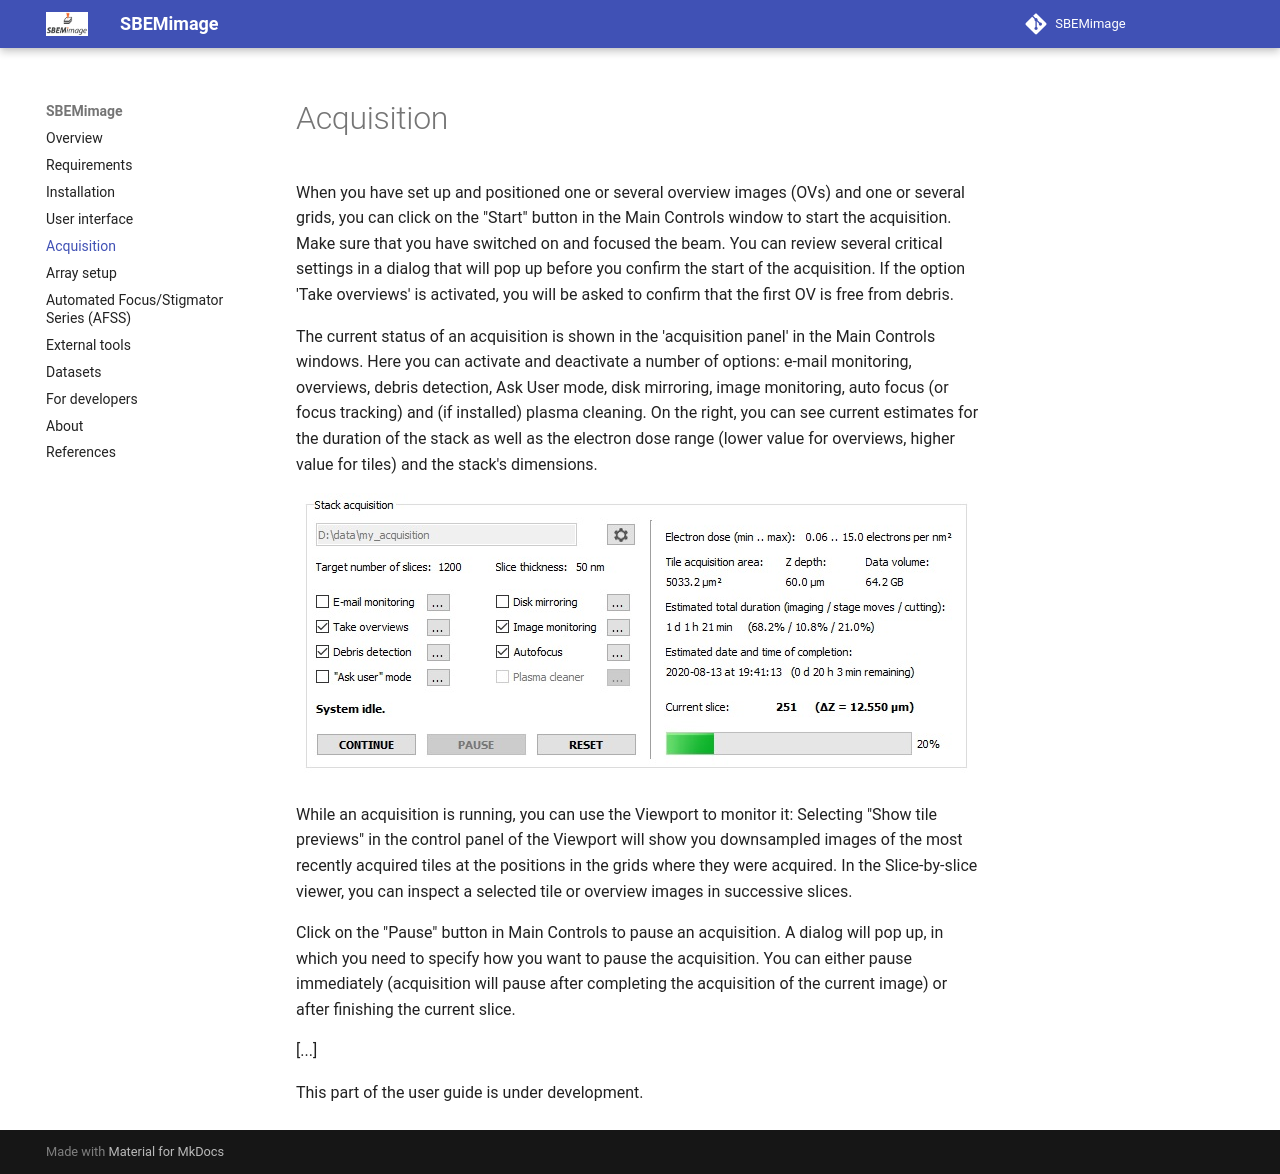

repository: SBEMimage/SBEMimage · page: acquisition/index.html · generator: mkdocs

# Acquisition

When you have set up and positioned one or several overview images (OVs)
and one or several grids, you can click on the "Start" button in the
Main Controls window to start the acquisition. Make sure that you have
switched on and focused the beam. You can review several critical
settings in a dialog that will pop up before you confirm the start of
the acquisition. If the option 'Take overviews' is activated, you will
be asked to confirm that the first OV is free from debris.

The current status of an acquisition is shown in the 'acquisition panel'
in the Main Controls windows. Here you can activate and deactivate a
number of options: e-mail monitoring, overviews, debris detection, Ask
User mode, disk mirroring, image monitoring, auto focus (or focus
tracking) and (if installed) plasma cleaning. On the right, you can see
current estimates for the duration of the stack as well as the electron
dose range (lower value for overviews, higher value for tiles) and the
stack's dimensions.

![Acquisition panel in the Main Controls window](images/acq_panel.jpg)

While an acquisition is running, you can use the Viewport to monitor it:
Selecting "Show tile previews" in the control panel of the Viewport will
show you downsampled images of the most recently acquired tiles at the
positions in the grids where they were acquired. In the Slice-by-slice
viewer, you can inspect a selected tile or overview images in successive
slices.

Click on the "Pause" button in Main Controls to pause an acquisition. A
dialog will pop up, in which you need to specify how you want to pause
the acquisition. You can either pause immediately (acquisition will
pause after completing the acquisition of the current image) or after
finishing the current slice.

\[...\]

This part of the user guide is under development.
